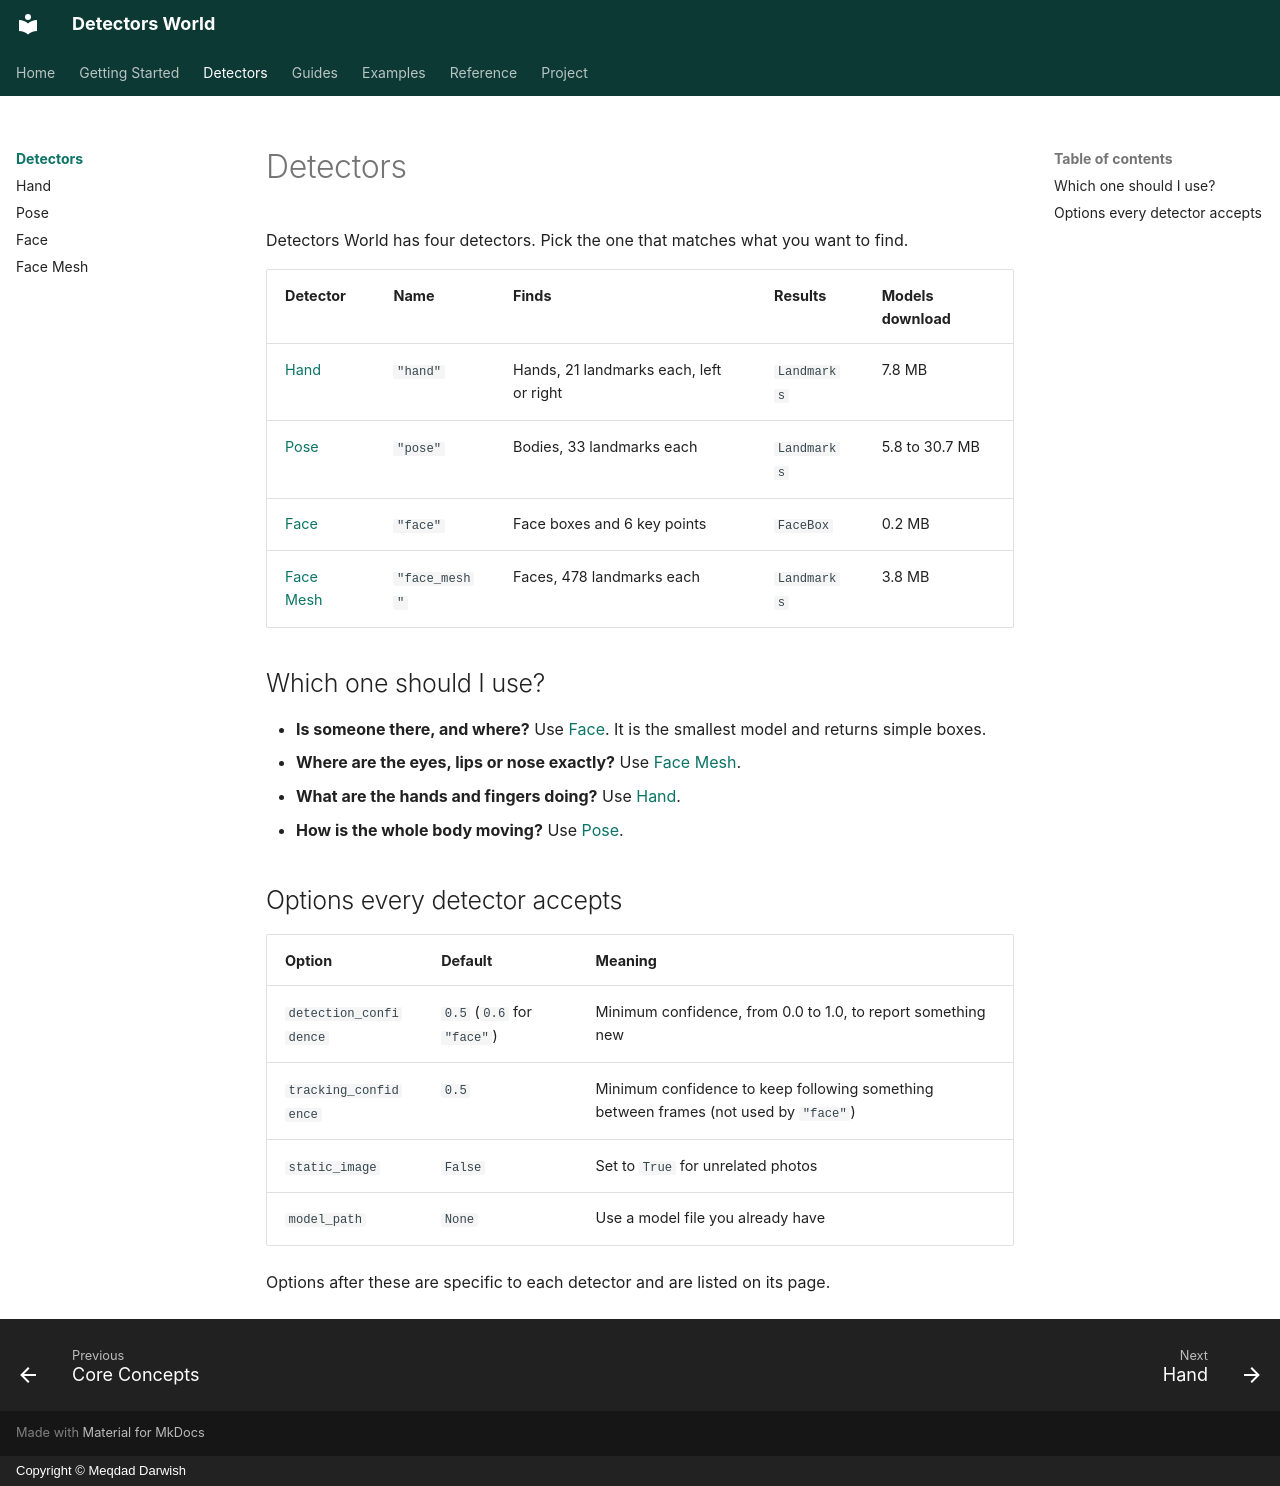

repository: MeqdadDev/detectors-world · page: detectors/index.html · generator: mkdocs · copyright: Copyright © Meqdad Darwish

# Detectors

Detectors World has four detectors. Pick the one that matches what you want to find.

| Detector | Name | Finds | Results | Models download |
|---|---|---|---|---|
| [Hand](hand.md) | `"hand"` | Hands, 21 landmarks each, left or right | `Landmarks` | 7.8 MB |
| [Pose](pose.md) | `"pose"` | Bodies, 33 landmarks each | `Landmarks` | 5.8 to 30.7 MB |
| [Face](face.md) | `"face"` | Face boxes and 6 key points | `FaceBox` | 0.2 MB |
| [Face Mesh](face-mesh.md) | `"face_mesh"` | Faces, 478 landmarks each | `Landmarks` | 3.8 MB |

## Which one should I use?

- **Is someone there, and where?** Use [Face](face.md). It is the smallest model and returns simple boxes.
- **Where are the eyes, lips or nose exactly?** Use [Face Mesh](face-mesh.md).
- **What are the hands and fingers doing?** Use [Hand](hand.md).
- **How is the whole body moving?** Use [Pose](pose.md).

## Options every detector accepts

| Option | Default | Meaning |
|---|---|---|
| `detection_confidence` | `0.5` (`0.6` for `"face"`) | Minimum confidence, from 0.0 to 1.0, to report something new |
| `tracking_confidence` | `0.5` | Minimum confidence to keep following something between frames (not used by `"face"`) |
| `static_image` | `False` | Set to `True` for unrelated photos |
| `model_path` | `None` | Use a model file you already have |

Options after these are specific to each detector and are listed on its page.
